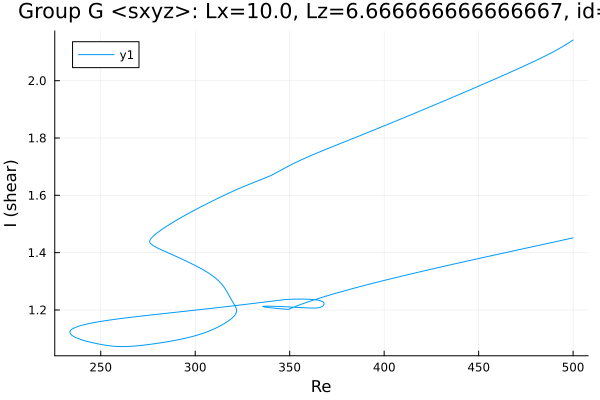

The file beside this chart, header and first rows:
Re, shear
500.0, 1.452
499.2, 1.451
497.8, 1.448
496.4, 1.446
495, 1.444
493.6, 1.442
492.1, 1.44
490.7, 1.438
489.3, 1.436
487.9, 1.434
486.5, 1.432
485.1, 1.43
483.7, 1.428
482.3, 1.426
480.8, 1.424
479.4, 1.422
478, 1.42
476.6, 1.418
475.2, 1.416
473.8, 1.414
472.4, 1.412
470.9, 1.41
469.5, 1.408
468.1, 1.406
466.7, 1.404
465.3, 1.402
463.9, 1.4
462.5, 1.398
461, 1.395
459.6, 1.393
458.2, 1.391
456.8, 1.389
455.4, 1.387
454, 1.385
452.6, 1.383
451.1, 1.381
449.7, 1.379
448.3, 1.377
446.9, 1.375
445.5, 1.373
444.1, 1.371
442.7, 1.369
441.2, 1.367
439.8, 1.365
438.4, 1.362
437, 1.36
435.6, 1.358
434.2, 1.356
432.8, 1.354
431.3, 1.352
429.9, 1.35
428.5, 1.348
427.1, 1.346
425.7, 1.343
424.3, 1.341
423.8, 1.341
422.4, 1.338
421, 1.336
419.6, 1.334
418.2, 1.332
... 695 more rows
